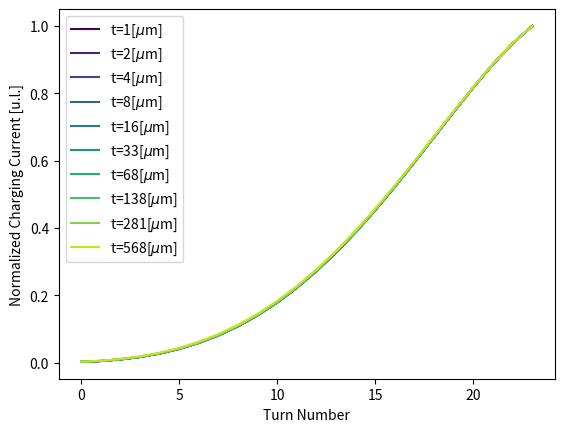
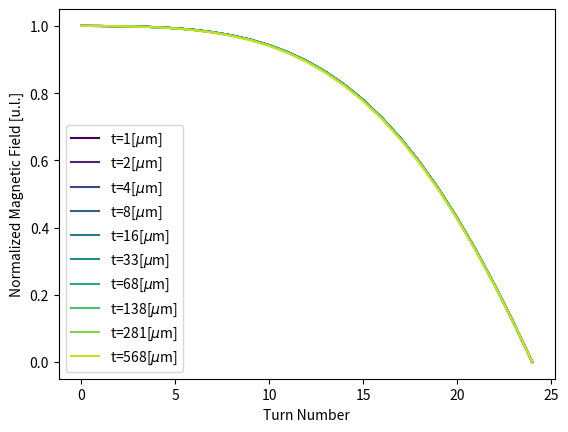
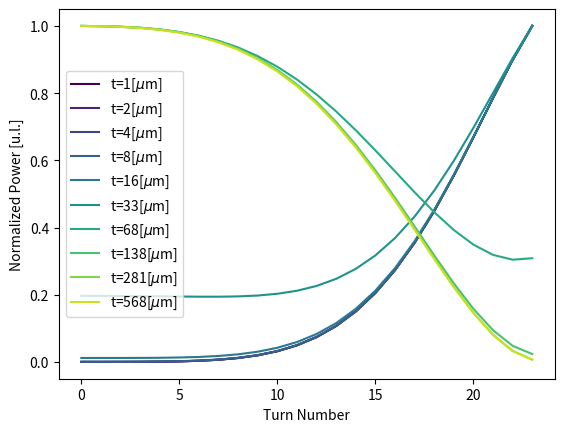
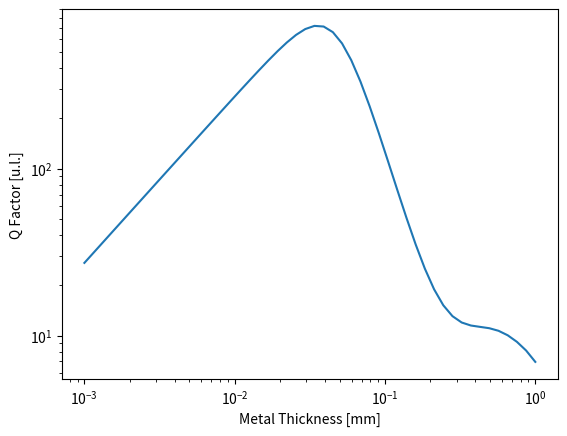

Python code for these plots, in order:
import argparse
from decimal import Decimal
import numpy as np
import matplotlib.pyplot as plt
from scipy.integrate import quad


epsilon = 8.85E-12 # F/m
mu_0 = 4E-7 * np.pi # H/m


# Integrates the square of the current across a turn
def P_fn(x, J_l_prefac, J_r_prefac, delta, t):
    J_l = J_l_prefac * np.exp(-x / delta) * np.exp(-1j*x / delta)
    J_r = - J_r_prefac * np.exp((x - t) / delta) * np.exp(1j*(x - t) / delta)
    return np.abs(J_l + J_r)**2 / 2 # Factor of two converts from peak to rms

def solve_swiss_roll(rs, thick, sigma, loss_tangent=0):
    """Solves for resonance frequency and Q factor of swiss roll, accepting a list of radii.

    Args:
        rs: a list of the inner diameters of the cylinders after discretization [m]
        thick: metal thickness [m]
        N: number of turns
        sigma: conductivity [S/m]
    """
    N = len(rs)
    # Calculate capacitances based upon concentric cylinders
    Cs = []
    for ii in range(N-1):
        C = 2 * epsilon * np.pi / np.log(rs[ii+1] / (rs[ii] + thick))
        Cs.append(C)

    # Calculate total non-metal areas (for flux) and annular ring areas (for energy)
    ls = []
    for ii in range(0, N-1):
        ls.append(((rs[ii] + thick) + rs[ii+1])/2)

    ring_areas = [np.pi * (ls[0]**2 - ((rs[0] + thick)**2 - rs[0]**2))]
    tot_areas = [ring_areas[0]]
    for ii in range(1, N-1):
        ring_area = np.pi * (ls[ii]**2-ls[ii-1]**2 - ((rs[ii] + thick)**2 - (rs[ii])**2))
        ring_areas.append(ring_area)
        tot_areas.append(tot_areas[-1] + ring_areas[-1])

    # Iteratively solve expression for currents from an initial guess of uniform
    Is = np.ones(N-1)
    new_Is = np.zeros(N-1)
    for iteration in range(35):
        new_Is = np.zeros(N-1)
        for ii in range(N-2, 0-1, -1):
            prefac = mu_0 * Cs[ii]
            sum_1 = tot_areas[ii] * sum(Is[ii:N-1])
            sum_2 = 0
            for jj in range(0, ii):
                sum_2 += tot_areas[jj] * Is[jj]
            new_Is[ii] = prefac * (sum_1 + sum_2)
        # Keep it so outside turn has current of 1 for convenience
        Is = new_Is / new_Is[-1]
    res_freq = 1 / np.sqrt(new_Is[-1]) / (2 * np.pi)

    # Compute stored energy from electric field when current in outside turn is 1A
    E_field_storage = 0
    dielectric_Ps = []
    for I, C in zip(Is, Cs):
        V = I / (res_freq * 2 * np.pi * C)
        E_field_storage += C * V**2 / 2
        # Loss tangent = 1/Q = power / ( 2 * pi * energy stored * freq)
        dielectric_Ps.append(2 * np.pi * loss_tangent * C * V**2 / 2 * res_freq)

    # Compute magnetic fields and stored energy from magnetic fields when current in outside turn is 1A
    Bs = np.zeros(N)
    B_field_storage = 0
    for ii in range(N-1):
        Bs[ii] = sum(Is[ii:]) * mu_0
        B_field_storage += ring_areas[ii] * Bs[ii]**2 / (2 * mu_0)

    # Calc skin depth and prefactor to relate current to magnetic field
    skin_depth = 503 / np.sqrt(res_freq * sigma)
    alpha = res_freq * 2 * np.pi * sigma * skin_depth / np.sqrt(2)

    # calc out the powers
    t_max = thick / skin_depth
    Ps = []
    normalized_dielectric_Ps = []
    overall_P = 0
    for ii in range(N-1):
        # Calculate the prefactors to the current exponential decay/growth from B field
        J_l_prefac = alpha * (Bs[ii] - Bs[ii+1] * np.exp(-(1+1j)*t_max)) / (1-np.exp(-2*(1+1j)*t_max))
        J_r_prefac = alpha * (Bs[ii+1] - Bs[ii] * np.exp(-(1+1j)*t_max)) / (1-np.exp(-2*(1+1j)*t_max))
        # Integrate power density across thickness of metal
        Ps.append(quad(P_fn, 0, thick, args=(J_l_prefac, J_r_prefac, skin_depth, thick))[0] / sigma)
        normalized_dielectric_Ps.append(dielectric_Ps[ii] / (2 * np.pi * (rs[ii+1] + rs[ii]) / 2))
        # Power is [circumference of ring * power per unit length of ring]
        overall_P += Ps[-1] * (rs[ii+1] + rs[ii]) / 2 * 2 * np.pi + dielectric_Ps[ii]

    # Compute energy dissipated per cycle
    energy_per_cyc = overall_P / res_freq
    Q_factor = 2 * np.pi* E_field_storage / energy_per_cyc

    return Q_factor, res_freq, skin_depth, Is, Bs, Ps, normalized_dielectric_Ps


def solve_swiss_roll_uniform(r, delta_r, thick, N, sigma=1e7, loss_tangent=0):
    """Solves for resonance frequency and Q factor of a uniform swiss roll.

    Just a wrapper around solve_swiss_roll for the uniform case

    
    Args:
        r: inner radius of swiss roll [m]
        delta_r: change in diameter between consecutive layers [m]
        thick: metal thickness [m]
        N: number of turns
        sigma: conductivity [S/m]
        loss_tangent: the loss tangent of the material
    """
    rs = [r + (ii + 1/2) * delta_r for ii in range(N)]

    return solve_swiss_roll(rs, thick, sigma, loss_tangent)


if __name__ == '__main__':
    # Random plotting code, stuff down here doesn't really mean anything
    parser = argparse.ArgumentParser()
    parser.add_argument('--r',  default=.003)
    parser.add_argument('--delta_r', default=.00175)
    parser.add_argument('--thick', default=None)
    parser.add_argument('--max_thick', default=1e-3)
    parser.add_argument('--min_thick', default=1e-6)
    parser.add_argument('--sigma', default=1e6)
    parser.add_argument('--N', default=25)

    args = parser.parse_args()
    N = int(args.N)
    r = float(args.r)
    delta_r = float(args.delta_r)
    sigma = float(args.sigma)
        
    I_fig, I_ax = plt.subplots()
    I_ax.set_xlabel('Turn Number')
    I_ax.set_ylabel('Normalized Charging Current [u.l.]')

    B_fig, B_ax = plt.subplots()
    B_ax.set_xlabel('Turn Number')
    B_ax.set_ylabel('Normalized Magnetic Field [u.l.]')

    P_fig, P_ax = plt.subplots()
    P_ax.set_xlabel('Turn Number')
    P_ax.set_ylabel('Normalized Power [u.l.]')

    if args.thick:
        thicknesses = [float(args.thick)]
    else:
        thicknesses = np.logspace(np.log10(float(args.min_thick)), np.log10(float(args.max_thick)))

    Q_factors = []
    res_freqs = []
    skin_depths = []
    pwr_stds = []
    rs = [(r + (ii+1) * delta_r)**2 for ii in range(N - 1)]
    plot_color = len(thicknesses) - 1
    # Iterate through thicknesses and calc out the powers
    for ii, thick in enumerate(thicknesses):

        Q_factor, res_freq, skin_depth, Is, Bs, Ps, _ = solve_swiss_roll_uniform(r, delta_r, thick, N, sigma)

        print('thickness ', thick, 'skin_depth', skin_depth, 'Resonance frequency:', res_freq)

        if ii % 5 == 0:
            # Plot charging current curve
            I_ax.plot(Is, label=f't={int(thick * 1e6)}[$\mu$m]', color=plt.cm.viridis(ii/plot_color))

            # Plot B field curve
            B_ax.plot(Bs / max(Bs), label=f't={int(thick * 1e6)}[$\mu$m]', color=plt.cm.viridis(ii/plot_color))

            # Plot Ps
            P_ax.plot(np.array(Ps) / max(Ps), label=f't={int(thick * 1e6)}[$\mu$m]', color=plt.cm.viridis(ii/plot_color))

        Q_factors.append(Q_factor)
        res_freqs.append(res_freq)
        skin_depths.append(skin_depth)

    print('highest Q factor: ', max(Q_factors), '  at thickness: ', thicknesses[np.argmax(Q_factors)])

    if not args.thick:
        # Plot Q factors
        plt.figure()
        plt.plot(np.array(thicknesses) * 1000, Q_factors)
        plt.xscale('log')
        plt.yscale('log')
        plt.xlabel('Metal Thickness [mm]')
        plt.ylabel('Q Factor [u.l.]')

    I_ax.legend()
    B_ax.legend()
    P_ax.legend()

    plt.show()
